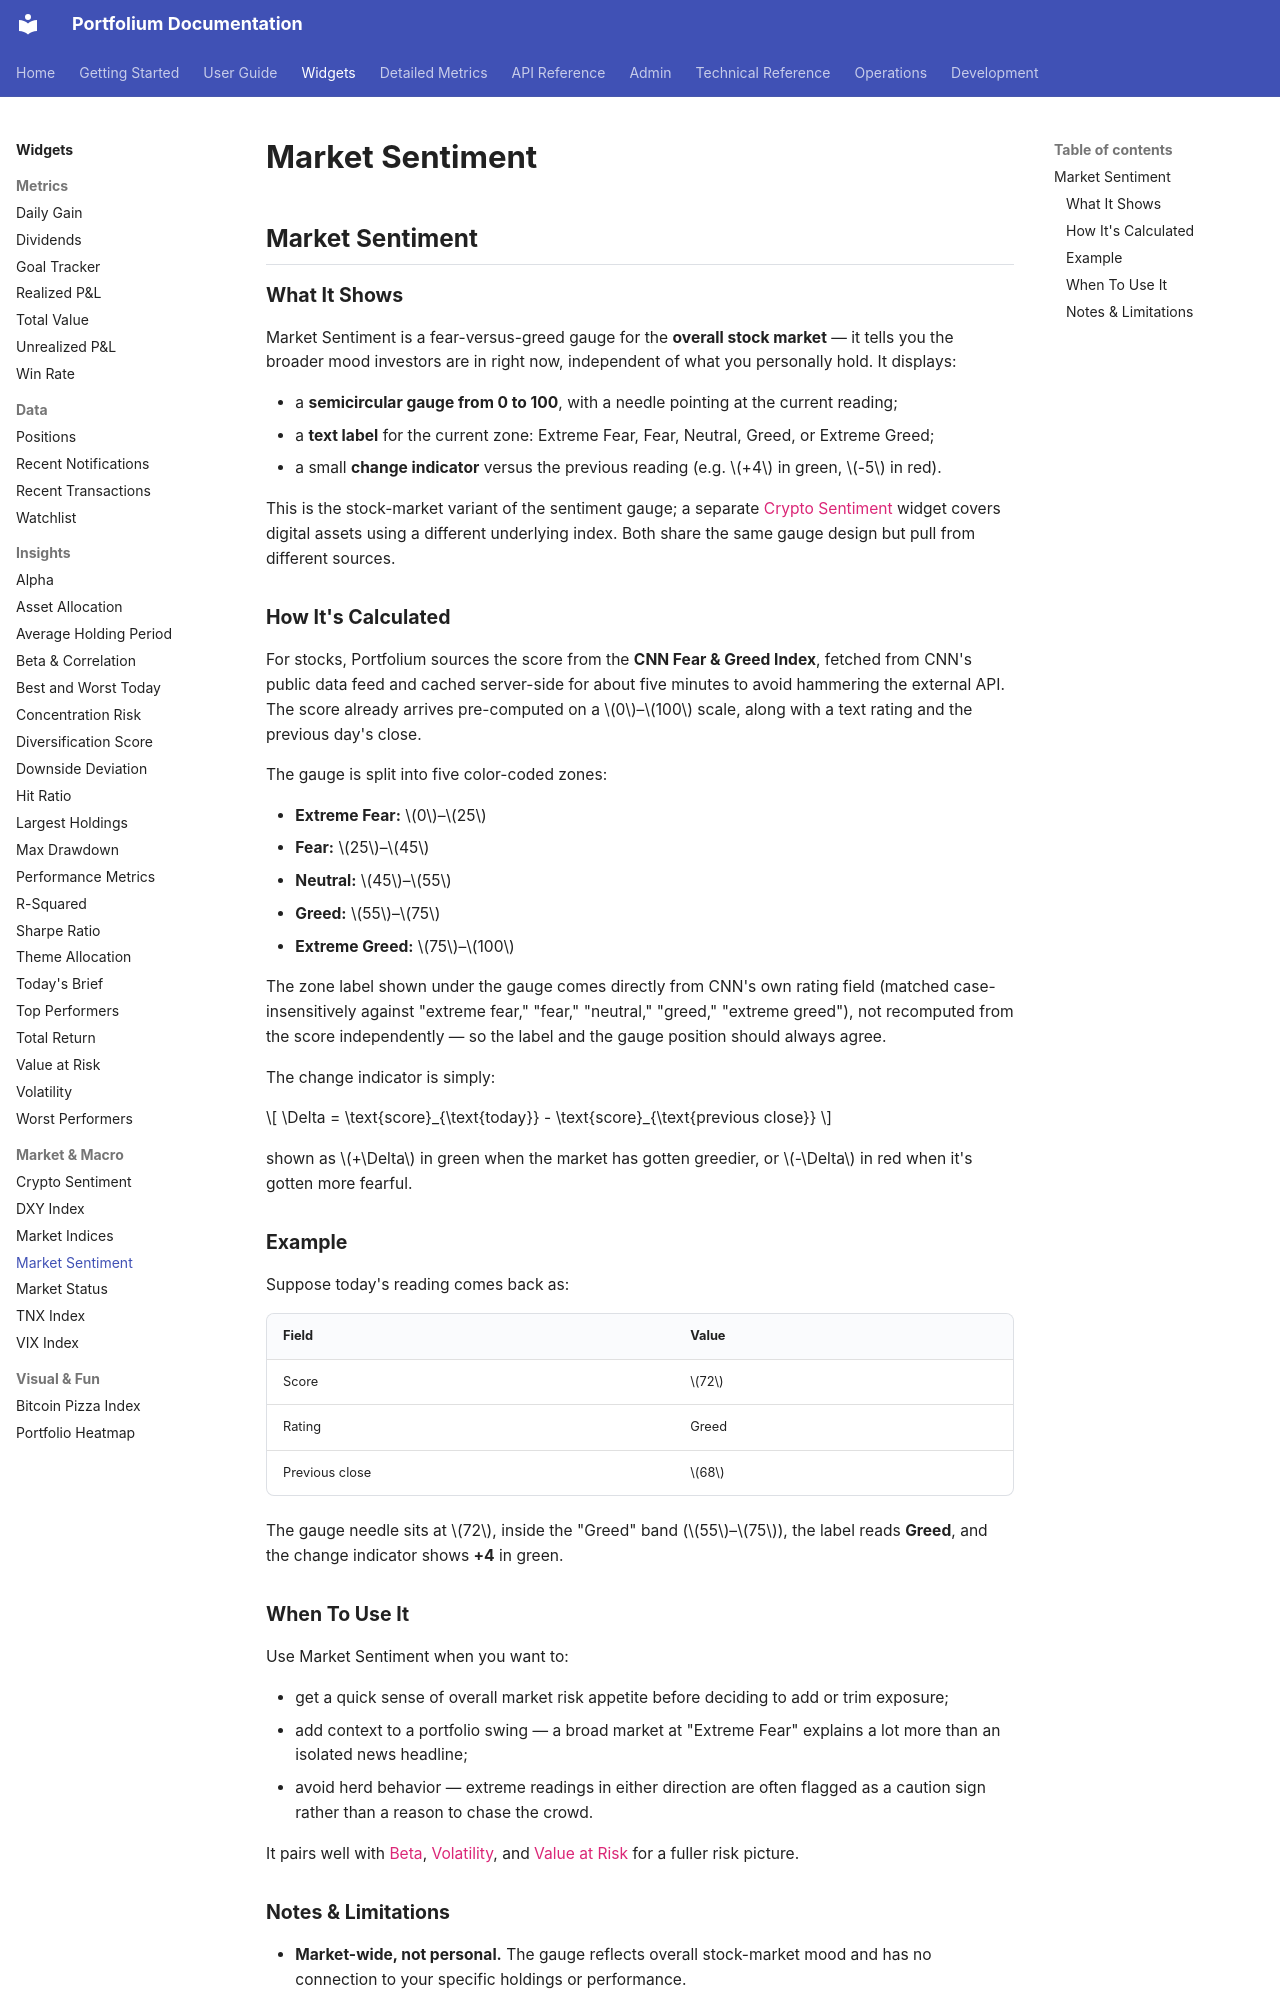

repository: ArthurMTX/Portfolium · page: widgets/market-sentiment/index.html · generator: mkdocs

## Market Sentiment

### What It Shows

Market Sentiment is a fear-versus-greed gauge for the **overall stock market** — it tells you the broader mood investors are in right now, independent of what you personally hold. It displays:

- a **semicircular gauge from 0 to 100**, with a needle pointing at the current reading;
- a **text label** for the current zone: Extreme Fear, Fear, Neutral, Greed, or Extreme Greed;
- a small **change indicator** versus the previous reading (e.g. $+4$ in green, $-5$ in red).

This is the stock-market variant of the sentiment gauge; a separate [Crypto Sentiment](crypto-sentiment.md) widget covers digital assets using a different underlying index. Both share the same gauge design but pull from different sources.

### How It's Calculated

For stocks, Portfolium sources the score from the **CNN Fear & Greed Index**, fetched from CNN's public data feed and cached server-side for about five minutes to avoid hammering the external API. The score already arrives pre-computed on a $0$–$100$ scale, along with a text rating and the previous day's close.

The gauge is split into five color-coded zones:

- **Extreme Fear:** $0$–$25$
- **Fear:** $25$–$45$
- **Neutral:** $45$–$55$
- **Greed:** $55$–$75$
- **Extreme Greed:** $75$–$100$

The zone label shown under the gauge comes directly from CNN's own rating field (matched case-insensitively against "extreme fear," "fear," "neutral," "greed," "extreme greed"), not recomputed from the score independently — so the label and the gauge position should always agree.

The change indicator is simply:

$$
\Delta = \text{score}_{\text{today}} - \text{score}_{\text{previous close}}
$$

shown as $+\Delta$ in green when the market has gotten greedier, or $-\Delta$ in red when it's gotten more fearful.

### Example

Suppose today's reading comes back as:

| Field | Value |
|---|---|
| Score | $72$ |
| Rating | Greed |
| Previous close | $68$ |

The gauge needle sits at $72$, inside the "Greed" band ($55$–$75$), the label reads **Greed**, and the change indicator shows **+4** in green.

### When To Use It

Use Market Sentiment when you want to:

- get a quick sense of overall market risk appetite before deciding to add or trim exposure;
- add context to a portfolio swing — a broad market at "Extreme Fear" explains a lot more than an isolated news headline;
- avoid herd behavior — extreme readings in either direction are often flagged as a caution sign rather than a reason to chase the crowd.

It pairs well with [Beta](../detailed-metrics/beta.md), [Volatility](volatility.md), and [Value at Risk](value-at-risk.md) for a fuller risk picture.
